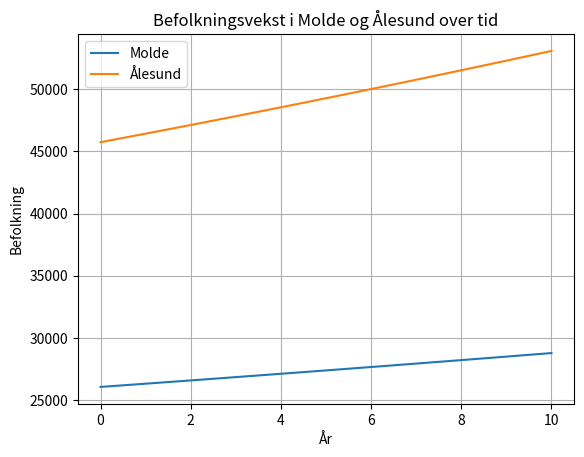

Source code (Python):
import matplotlib.pyplot as plt

def simuler_befolkningsvekst(startbefolkning_molde, vekstrate_molde, startbefolkning_alesund, vekstrate_alesund, antall_år):
    befolkning_molde = [startbefolkning_molde]
    befolkning_alesund = [startbefolkning_alesund]

    for i in range(antall_år):
        ny_befolkning_molde = befolkning_molde[-1] * (1 + vekstrate_molde)
        ny_befolkning_alesund = befolkning_alesund[-1] * (1 + vekstrate_alesund)
        befolkning_molde.append(ny_befolkning_molde)
        befolkning_alesund.append(ny_befolkning_alesund)

    return befolkning_molde, befolkning_alesund

def lag_plot(befolkning_molde, befolkning_alesund, antall_år):
    år = list(range(antall_år + 1))
    plt.plot(år, befolkning_molde, label='Molde')
    plt.plot(år, befolkning_alesund, label='Ålesund')
    plt.xlabel('År')
    plt.ylabel('Befolkning')
    plt.title('Befolkningsvekst i Molde og Ålesund over tid')
    plt.legend()
    plt.grid(True)
    plt.show()

def skriv_ut_informasjon(befolkning_molde, befolkning_alesund):
    total_vekst_molde = befolkning_molde[-1] - befolkning_molde[0]
    total_vekst_alesund = befolkning_alesund[-1] - befolkning_alesund[0]
    relativ_vekst_molde = (total_vekst_molde / befolkning_molde[0]) * 100
    relativ_vekst_alesund = (total_vekst_alesund / befolkning_alesund[0]) * 100

    print("Molde total vekst: " + str(round(total_vekst_molde, 2)) + " (" + str(round(relativ_vekst_molde, 2)) + "%)")
    print("Ålesund total vekst: " + str(round(total_vekst_alesund, 2)) + " (" + str(round(relativ_vekst_alesund, 2)) + "%)")

    if total_vekst_molde > total_vekst_alesund:
        print("Molde har vokst mest.")
    else:
        print("Ålesund har vokst mest.")

    if befolkning_molde[-1] > befolkning_alesund[-1]:
        print("Molde er størst.")
    else:
        print("Ålesund er størst.")

startbefolkning_molde = 26048
vekstrate_molde = 0.01
startbefolkning_alesund = 45747
vekstrate_alesund = 0.015
antall_år = 10

befolkning_molde, befolkning_alesund = simuler_befolkningsvekst(startbefolkning_molde, vekstrate_molde, startbefolkning_alesund, vekstrate_alesund, antall_år)
lag_plot(befolkning_molde, befolkning_alesund, antall_år)
skriv_ut_informasjon(befolkning_molde, befolkning_alesund)
